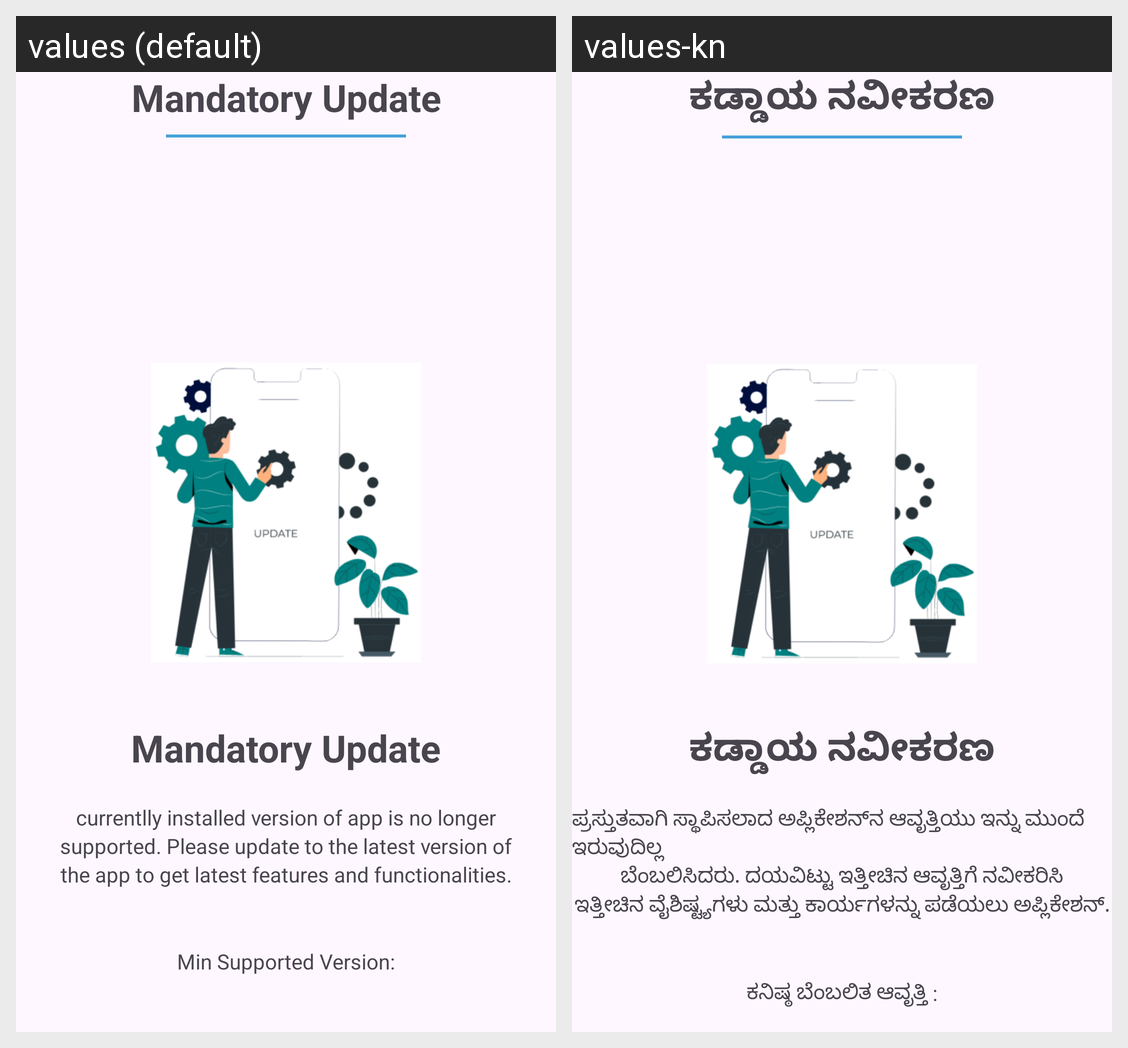

The Android screen above is rendered under two locales of the same app. Produce the string resources it draws, with the default and per-locale values.
Android screen res/layout/activity_mandatory_update.xml rendered under 2 locales, left to right: values (default), values-kn. Device: Nexus 5 (rendered at 1080×1920; each locale shown at half size, 540×960, under a caption strip naming it); theme Theme.CMO_LMS.
Strings drawn on this screen, with the default value and each locale's value (text and hints the layout hard-codes, and strings that could not be matched under every locale, appear in the picture but are not listed):

mandatory_update
  values: Mandatory Update
  values-kn: ಕಡ್ಡಾಯ ನವೀಕರಣ

mandatory_update_info
  values: currentlly installed version of app is no longer
  values-kn: ಪ್ರಸ್ತುತವಾಗಿ ಸ್ಥಾಪಿಸಲಾದ ಅಪ್ಲಿಕೇಶನ್‌ನ ಆವೃತ್ತಿಯು ಇನ್ನು ಮುಂದೆ ಇರುವುದಿಲ್ಲ

mandatory_update_info1
  values: supported. Please update to the latest version of
  values-kn: ಬೆಂಬಲಿಸಿದರು. ದಯವಿಟ್ಟು ಇತ್ತೀಚಿನ ಆವೃತ್ತಿಗೆ ನವೀಕರಿಸಿ

mandatory_update_info2
  values: the app to get latest features and functionalities.
  values-kn: ಇತ್ತೀಚಿನ ವೈಶಿಷ್ಟ್ಯಗಳು ಮತ್ತು ಕಾರ್ಯಗಳನ್ನು ಪಡೆಯಲು ಅಪ್ಲಿಕೇಶನ್.

min_version
  values: Min Supported Version:
  values-kn: ಕನಿಷ್ಠ ಬೆಂಬಲಿತ ಆವೃತ್ತಿ :
